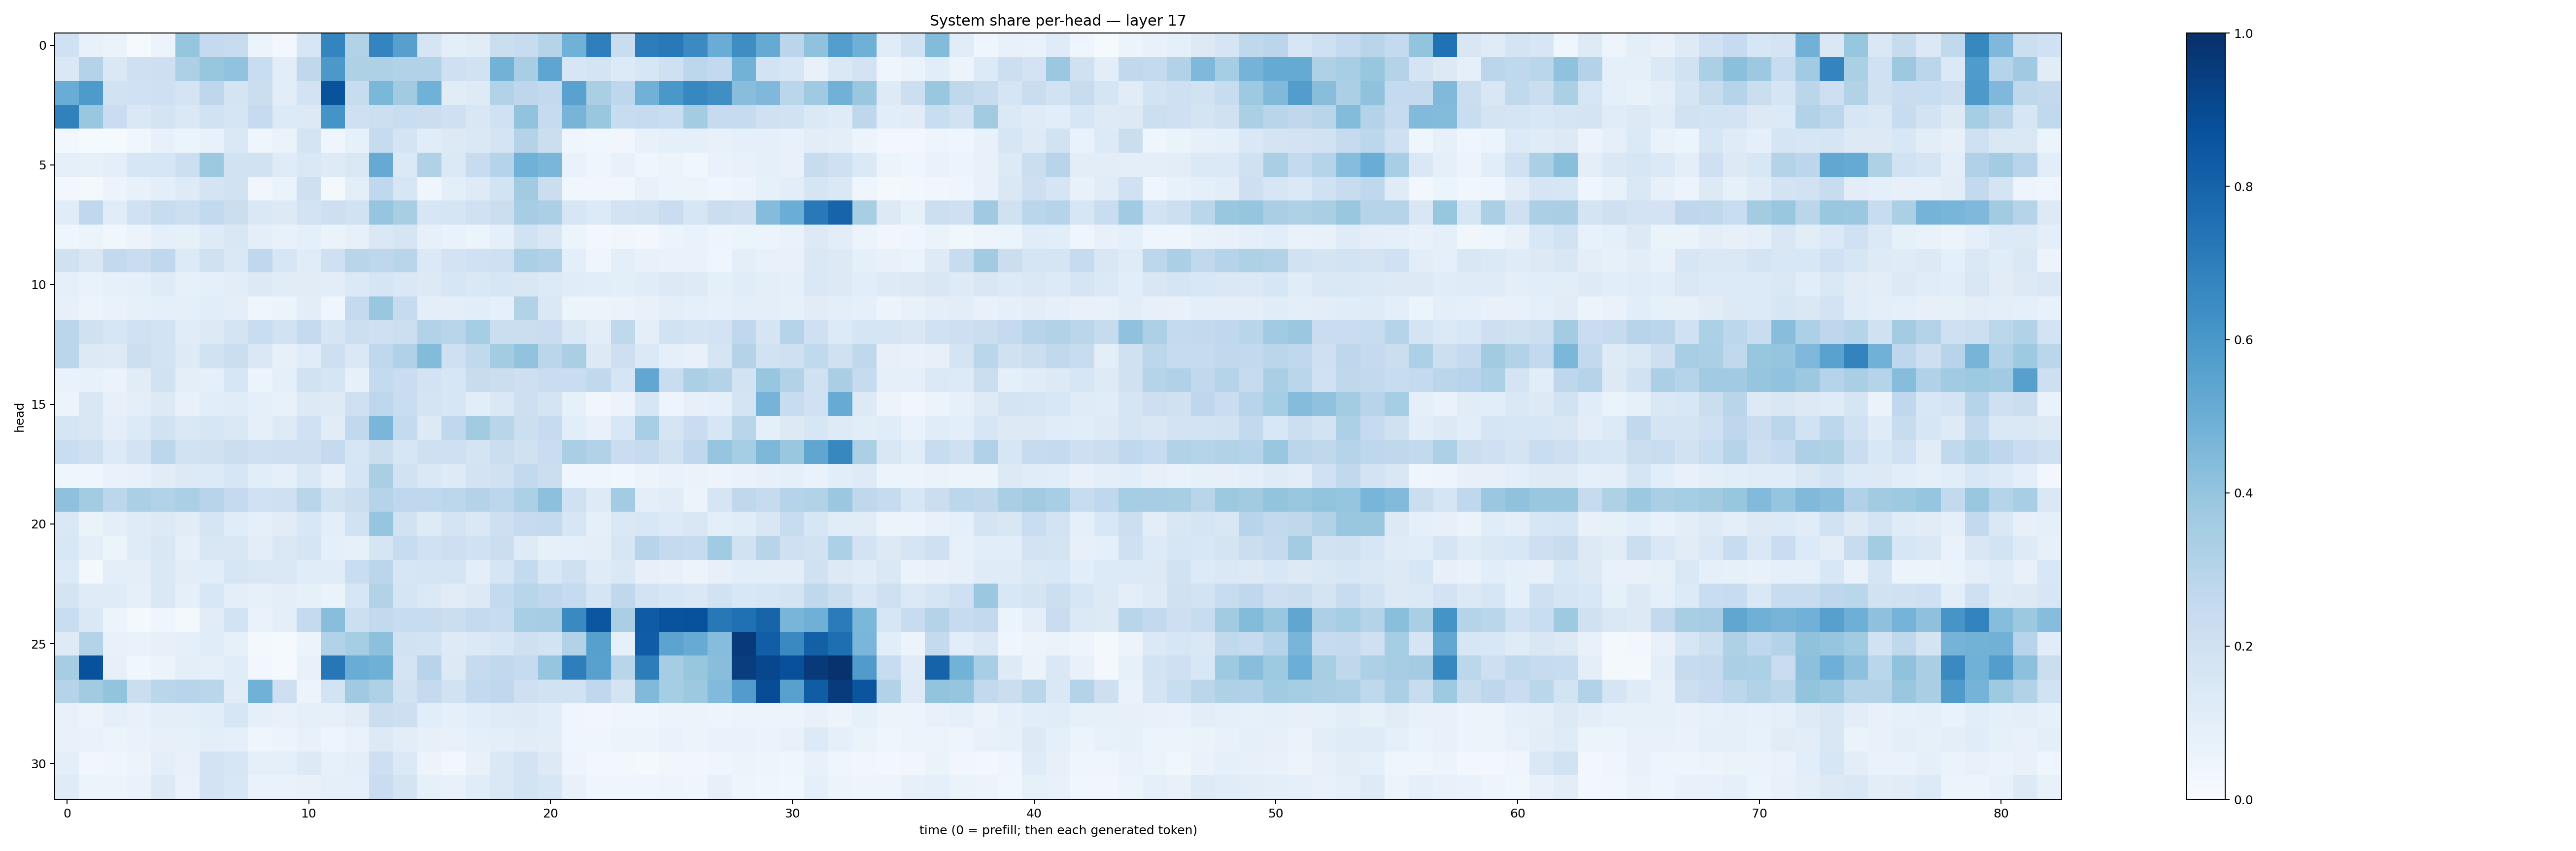

Data behind this chart, as committed beside it:
0.20177187, 0.07740588, 0.06575113, 0.015546209, 0.057625365, 0.39572445, 0.2514381, 0.2369533, 0.06078677, 0.028008066, 0.16084786, 0.6756211, 0.3109128, 0.6739186, 0.5598639, 0.16618519, 0.095922224, 0.11226592, 0.22210635, 0.2410809, 0.30419767, 0.48740634, 0.6928505, 0.22823684
0.1465, 0.3066, 0.1452, 0.2083, 0.2133, 0.3281, 0.393, 0.4042, 0.2314, 0.1022, 0.2712, 0.595, 0.3209, 0.3233, 0.3135, 0.3108, 0.2109, 0.1916, 0.4793, 0.3459, 0.5354, 0.1615, 0.1739, 0.135
0.5051, 0.5893, 0.188, 0.201, 0.2038, 0.1754, 0.2745, 0.1792, 0.2251, 0.1028, 0.1826, 0.8654, 0.2346, 0.4603, 0.3605, 0.4858, 0.11, 0.1214, 0.31, 0.2743, 0.2579, 0.5537, 0.3388, 0.2739
0.6866, 0.3874, 0.2296, 0.1447, 0.1784, 0.1447, 0.1896, 0.1713, 0.247, 0.1349, 0.1296, 0.6165, 0.2048, 0.2169, 0.2325, 0.2261, 0.2104, 0.1503, 0.2017, 0.4039, 0.2494, 0.4716, 0.3859, 0.2408
0.02959, 0.01524, 0.01293, 0.03526, 0.07447, 0.0536, 0.07551, 0.1428, 0.03931, 0.06577, 0.1736, 0.04043, 0.0832, 0.2443, 0.174, 0.1142, 0.1257, 0.1447, 0.1719, 0.3055, 0.2261, 0.04438, 0.03697, 0.03245
0.08689, 0.08286, 0.09705, 0.1604, 0.1639, 0.2155, 0.3773, 0.194, 0.1884, 0.1209, 0.1438, 0.1227, 0.1407, 0.5128, 0.1386, 0.3181, 0.1394, 0.2353, 0.3042, 0.4859, 0.4638, 0.06704, 0.04441, 0.0723
0.02455, 0.02142, 0.05677, 0.07809, 0.09384, 0.1231, 0.178, 0.1945, 0.032, 0.06625, 0.205, 0.02069, 0.09507, 0.267, 0.1566, 0.0442, 0.09696, 0.1213, 0.1838, 0.3627, 0.2236, 0.03532, 0.03134, 0.03551
0.1154, 0.2673, 0.1142, 0.2015, 0.2408, 0.2159, 0.2579, 0.2191, 0.1454, 0.13, 0.181, 0.2144, 0.1917, 0.397, 0.3426, 0.1612, 0.165, 0.2015, 0.2264, 0.3492, 0.3354, 0.1607, 0.1362, 0.1828
0.04211, 0.0543, 0.03533, 0.05522, 0.09283, 0.0825, 0.1232, 0.1495, 0.09462, 0.07532, 0.08702, 0.06349, 0.08116, 0.1408, 0.1656, 0.08177, 0.06652, 0.05942, 0.0925, 0.1924, 0.152, 0.05207, 0.02486, 0.03359
0.1959, 0.1511, 0.2585, 0.2268, 0.269, 0.1347, 0.1981, 0.1448, 0.2693, 0.1584, 0.1151, 0.2079, 0.2901, 0.2748, 0.2908, 0.1402, 0.1836, 0.2028, 0.2057, 0.3348, 0.3199, 0.1005, 0.0455, 0.09419
0.08594, 0.06996, 0.08349, 0.09007, 0.121, 0.08279, 0.0925, 0.1046, 0.1325, 0.1102, 0.1096, 0.1045, 0.1368, 0.1685, 0.1476, 0.1321, 0.1602, 0.1451, 0.1603, 0.1497, 0.1333, 0.115, 0.1066, 0.09711
0.08134, 0.06225, 0.06736, 0.08477, 0.08788, 0.08665, 0.1068, 0.09559, 0.04029, 0.06111, 0.105, 0.04405, 0.2527, 0.3876, 0.2442, 0.09977, 0.09973, 0.1075, 0.09258, 0.313, 0.1417, 0.05982, 0.06033, 0.06472
0.2816, 0.1977, 0.1582, 0.1996, 0.1836, 0.1153, 0.1281, 0.1752, 0.2314, 0.1881, 0.2522, 0.166, 0.2178, 0.2098, 0.2184, 0.3102, 0.2894, 0.3518, 0.2238, 0.2201, 0.2272, 0.1467, 0.1051, 0.2717
0.2825, 0.1323, 0.1247, 0.2162, 0.185, 0.1215, 0.1949, 0.2228, 0.1429, 0.08198, 0.1171, 0.2144, 0.1421, 0.268, 0.3172, 0.4398, 0.2046, 0.2642, 0.3581, 0.4042, 0.2815, 0.3362, 0.1272, 0.2133
0.06677, 0.07513, 0.06482, 0.1109, 0.195, 0.1006, 0.09353, 0.1582, 0.06061, 0.09009, 0.1917, 0.1692, 0.07974, 0.2563, 0.2282, 0.1831, 0.16, 0.2399, 0.2237, 0.2132, 0.2291, 0.2271, 0.2637, 0.165
0.05378, 0.1499, 0.07871, 0.09616, 0.1277, 0.07353, 0.109, 0.1149, 0.09063, 0.07652, 0.1255, 0.124, 0.2055, 0.2746, 0.2318, 0.1739, 0.1595, 0.1082, 0.1415, 0.2119, 0.1725, 0.08265, 0.03206, 0.05622
0.1642, 0.1511, 0.09832, 0.1343, 0.1913, 0.1435, 0.157, 0.1466, 0.08915, 0.1233, 0.2001, 0.113, 0.2649, 0.4621, 0.2563, 0.1281, 0.2668, 0.363, 0.2922, 0.2164, 0.2473, 0.1072, 0.07475, 0.1534
0.2325, 0.2078, 0.1364, 0.1804, 0.2779, 0.1885, 0.1967, 0.2219, 0.2039, 0.213, 0.2131, 0.2526, 0.1619, 0.2217, 0.162, 0.2092, 0.2037, 0.1757, 0.2217, 0.1963, 0.2302, 0.3384, 0.316, 0.2299
0.04573, 0.04247, 0.0674, 0.07087, 0.1095, 0.1286, 0.135, 0.1628, 0.108, 0.0875, 0.1408, 0.07909, 0.1651, 0.3389, 0.1939, 0.1415, 0.122, 0.1835, 0.1963, 0.2603, 0.222, 0.04313, 0.04523, 0.03581
0.4124, 0.3573, 0.2811, 0.3354, 0.3161, 0.3332, 0.2952, 0.2517, 0.203, 0.2055, 0.2911, 0.1923, 0.2219, 0.301, 0.2691, 0.2687, 0.2799, 0.3084, 0.2784, 0.3284, 0.4159, 0.2021, 0.1215, 0.3568
0.1442, 0.0637, 0.09528, 0.1193, 0.1287, 0.1119, 0.1674, 0.1164, 0.0873, 0.1097, 0.1524, 0.09993, 0.1912, 0.3973, 0.195, 0.1217, 0.175, 0.1437, 0.2132, 0.2498, 0.254, 0.1568, 0.09289, 0.1474
0.1544, 0.09509, 0.05959, 0.1209, 0.1493, 0.09093, 0.151, 0.1497, 0.1025, 0.1427, 0.1677, 0.08628, 0.08592, 0.1712, 0.2364, 0.2014, 0.2121, 0.1999, 0.2196, 0.1215, 0.0856, 0.08858, 0.101, 0.162
0.1344, 0.02283, 0.09916, 0.101, 0.1473, 0.1039, 0.1063, 0.1598, 0.1407, 0.1411, 0.1165, 0.1169, 0.2328, 0.2827, 0.1621, 0.17, 0.165, 0.09406, 0.1695, 0.2546, 0.1536, 0.2105, 0.1179, 0.1462
0.1757, 0.1177, 0.1184, 0.08982, 0.141, 0.08655, 0.1532, 0.09882, 0.08378, 0.09808, 0.08584, 0.06594, 0.1591, 0.3163, 0.1709, 0.1392, 0.1126, 0.1307, 0.2552, 0.2903, 0.2683, 0.2485, 0.1703, 0.2673
0.2336, 0.1466, 0.05997, 0.02175, 0.04189, 0.01999, 0.1118, 0.1871, 0.06941, 0.09499, 0.2515, 0.4275, 0.2175, 0.2613, 0.2345, 0.2346, 0.2258, 0.2546, 0.2356, 0.3463, 0.3492, 0.6553, 0.8529, 0.3378
0.1226, 0.307, 0.07036, 0.06944, 0.08183, 0.08799, 0.115, 0.0829, 0.01811, 0.01194, 0.06047, 0.312, 0.3528, 0.416, 0.1931, 0.185, 0.1213, 0.1405, 0.1574, 0.2082, 0.1849, 0.3147, 0.5595, 0.08533
0.3492, 0.872, 0.07998, 0.03843, 0.0592, 0.1002, 0.08868, 0.1144, 0.02521, 0.01283, 0.07357, 0.7249, 0.5046, 0.492, 0.1786, 0.2951, 0.1281, 0.2433, 0.2633, 0.2482, 0.3946, 0.6954, 0.5571, 0.2919
0.3036, 0.3596, 0.4015, 0.2209, 0.289, 0.296, 0.2878, 0.1101, 0.4856, 0.2133, 0.05777, 0.1868, 0.3674, 0.3224, 0.1925, 0.2539, 0.1947, 0.2605, 0.2692, 0.2065, 0.1916, 0.1943, 0.2693, 0.1766
0.07099, 0.05803, 0.09234, 0.07483, 0.09575, 0.1014, 0.1065, 0.1639, 0.08861, 0.07445, 0.0917, 0.08121, 0.1124, 0.2262, 0.2135, 0.1082, 0.08864, 0.106, 0.1177, 0.1228, 0.1072, 0.04572, 0.03348, 0.04277
0.07462, 0.06872, 0.06101, 0.06839, 0.07997, 0.08286, 0.09962, 0.09031, 0.04185, 0.05591, 0.07566, 0.04701, 0.06836, 0.1319, 0.104, 0.08013, 0.07308, 0.09041, 0.09398, 0.1126, 0.1019, 0.04428, 0.04178, 0.05973
0.09491, 0.03502, 0.04501, 0.05726, 0.1002, 0.07222, 0.1824, 0.1638, 0.09211, 0.09196, 0.1256, 0.08132, 0.09847, 0.2146, 0.1401, 0.05764, 0.03029, 0.0767, 0.1431, 0.1803, 0.1297, 0.0486, 0.02808, 0.02852
0.1179, 0.0614, 0.05579, 0.06823, 0.1315, 0.06876, 0.1805, 0.1537, 0.06981, 0.06682, 0.07531, 0.09058, 0.08662, 0.2288, 0.1726, 0.08466, 0.07618, 0.1146, 0.1462, 0.184, 0.1627, 0.07263, 0.04303, 0.04011
